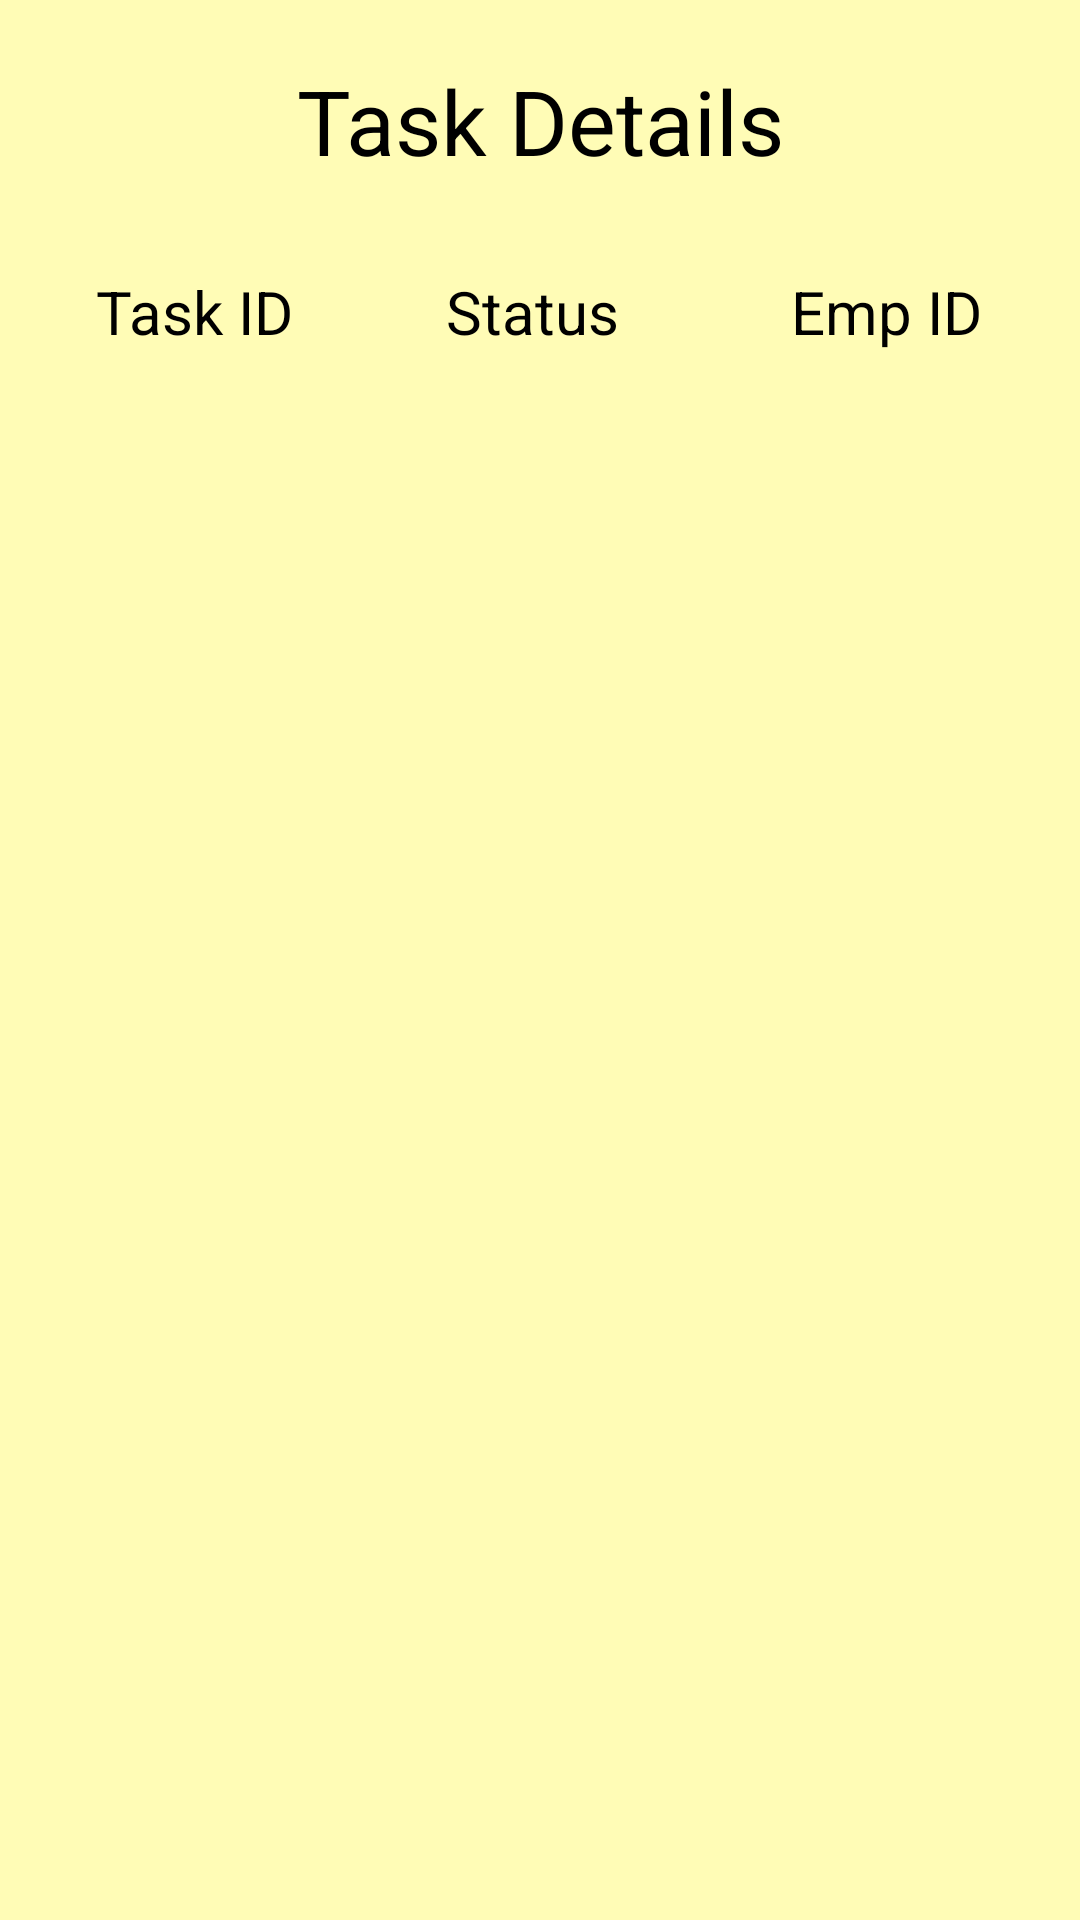

Produce the Android XML layout that renders to this screen, including the resource entries it uses.
<!-- AndroidManifest.xml: application theme Theme.AppCompat.NoActionBar -->
<!-- res/layout/activity_task_detail.xml -->
<?xml version="1.0" encoding="utf-8"?>
<LinearLayout xmlns:android="http://schemas.android.com/apk/res/android"
    xmlns:tools="http://schemas.android.com/tools"
    android:layout_width="match_parent"
    android:layout_height="match_parent"
    android:background="@color/backGround"
    android:orientation="vertical"
    android:padding="10dp"
    tools:context=".EmployeeDetailActivity">

    <TextView
        android:layout_width="match_parent"
        android:layout_height="wrap_content"
        android:layout_gravity="center"
        android:layout_marginTop="10dp"
        android:text="Task Details"
        android:textAlignment="center"
        android:textColor="@color/black"
        android:textSize="30sp" />

    <LinearLayout
        android:layout_width="match_parent"
        android:layout_height="wrap_content"
        android:layout_marginTop="30dp"
        android:layout_marginBottom="10dp"
        android:orientation="horizontal"
        android:paddingHorizontal="3dp">

        <TextView
            android:layout_width="match_parent"
            android:layout_height="wrap_content"
            android:layout_marginRight="8dp"
            android:layout_weight="3"
            android:gravity="center"
            android:text="Task ID"
            android:textAlignment="center"
            android:textColor="@color/black"
            android:textSize="20sp" />

        <TextView
            android:layout_width="match_parent"
            android:layout_height="wrap_content"
            android:layout_gravity="center"
            android:layout_marginRight="5dp"
            android:layout_weight="3"
            android:text="Status"
            android:textAlignment="center"
            android:textColor="@color/black"
            android:textSize="20sp" />

        <TextView
            android:layout_width="match_parent"
            android:layout_height="wrap_content"
            android:layout_marginLeft="8dp"
            android:layout_weight="3"
            android:gravity="center"
            android:text="Emp ID"
            android:textAlignment="center"
            android:textColor="@color/black"
            android:textSize="20sp" />

    </LinearLayout>

    <LinearLayout
        android:layout_width="match_parent"
        android:layout_height="wrap_content"
        android:layout_marginTop="5dp"
        android:layout_marginBottom="10dp"
        android:orientation="horizontal"
        android:paddingHorizontal="3dp">

        <TextView
            android:id="@+id/task_id_tv"
            android:layout_width="match_parent"
            android:layout_height="wrap_content"
            android:layout_marginRight="5dp"
            android:layout_weight="3"
            android:gravity="center"
            android:textAlignment="center"
            android:textColor="@color/black"
            android:textSize="20sp" />

        <TextView
            android:id="@+id/status_tv"
            android:layout_width="match_parent"
            android:layout_height="wrap_content"
            android:layout_marginRight="5dp"
            android:layout_weight="2"
            android:gravity="center"
            android:paddingHorizontal="10dp"
            android:textAlignment="center"
            android:textAllCaps="true"
            android:textColor="@color/black"
            android:textSize="20sp" />

        <TextView
            android:id="@+id/emp_id_tv"
            android:layout_width="match_parent"
            android:layout_height="wrap_content"
            android:layout_weight="3"
            android:gravity="center"
            android:textAlignment="center"
            android:textColor="@color/black"
            android:textSize="20sp" />

    </LinearLayout>


    <TextView
        android:id="@+id/title_tv"
        android:layout_width="match_parent"
        android:layout_height="wrap_content"
        android:layout_marginTop="40dp"
        android:layout_marginBottom="10dp"
        android:paddingHorizontal="10dp"
        android:textColor="@color/black"
        android:textSize="25sp"
        android:textStyle="bold"

        />


    <TextView
        android:id="@+id/desc_tv"
        android:layout_width="match_parent"
        android:layout_height="wrap_content"
        android:layout_marginTop="10dp"
        android:paddingHorizontal="10dp"
        android:textColor="@color/black"
        android:textSize="20sp" />
</LinearLayout>
<!-- resources referenced by this layout -->
<resources>
  <color name="backGround">#FFFCB6</color>
  <color name="black">#000000</color>
</resources>
